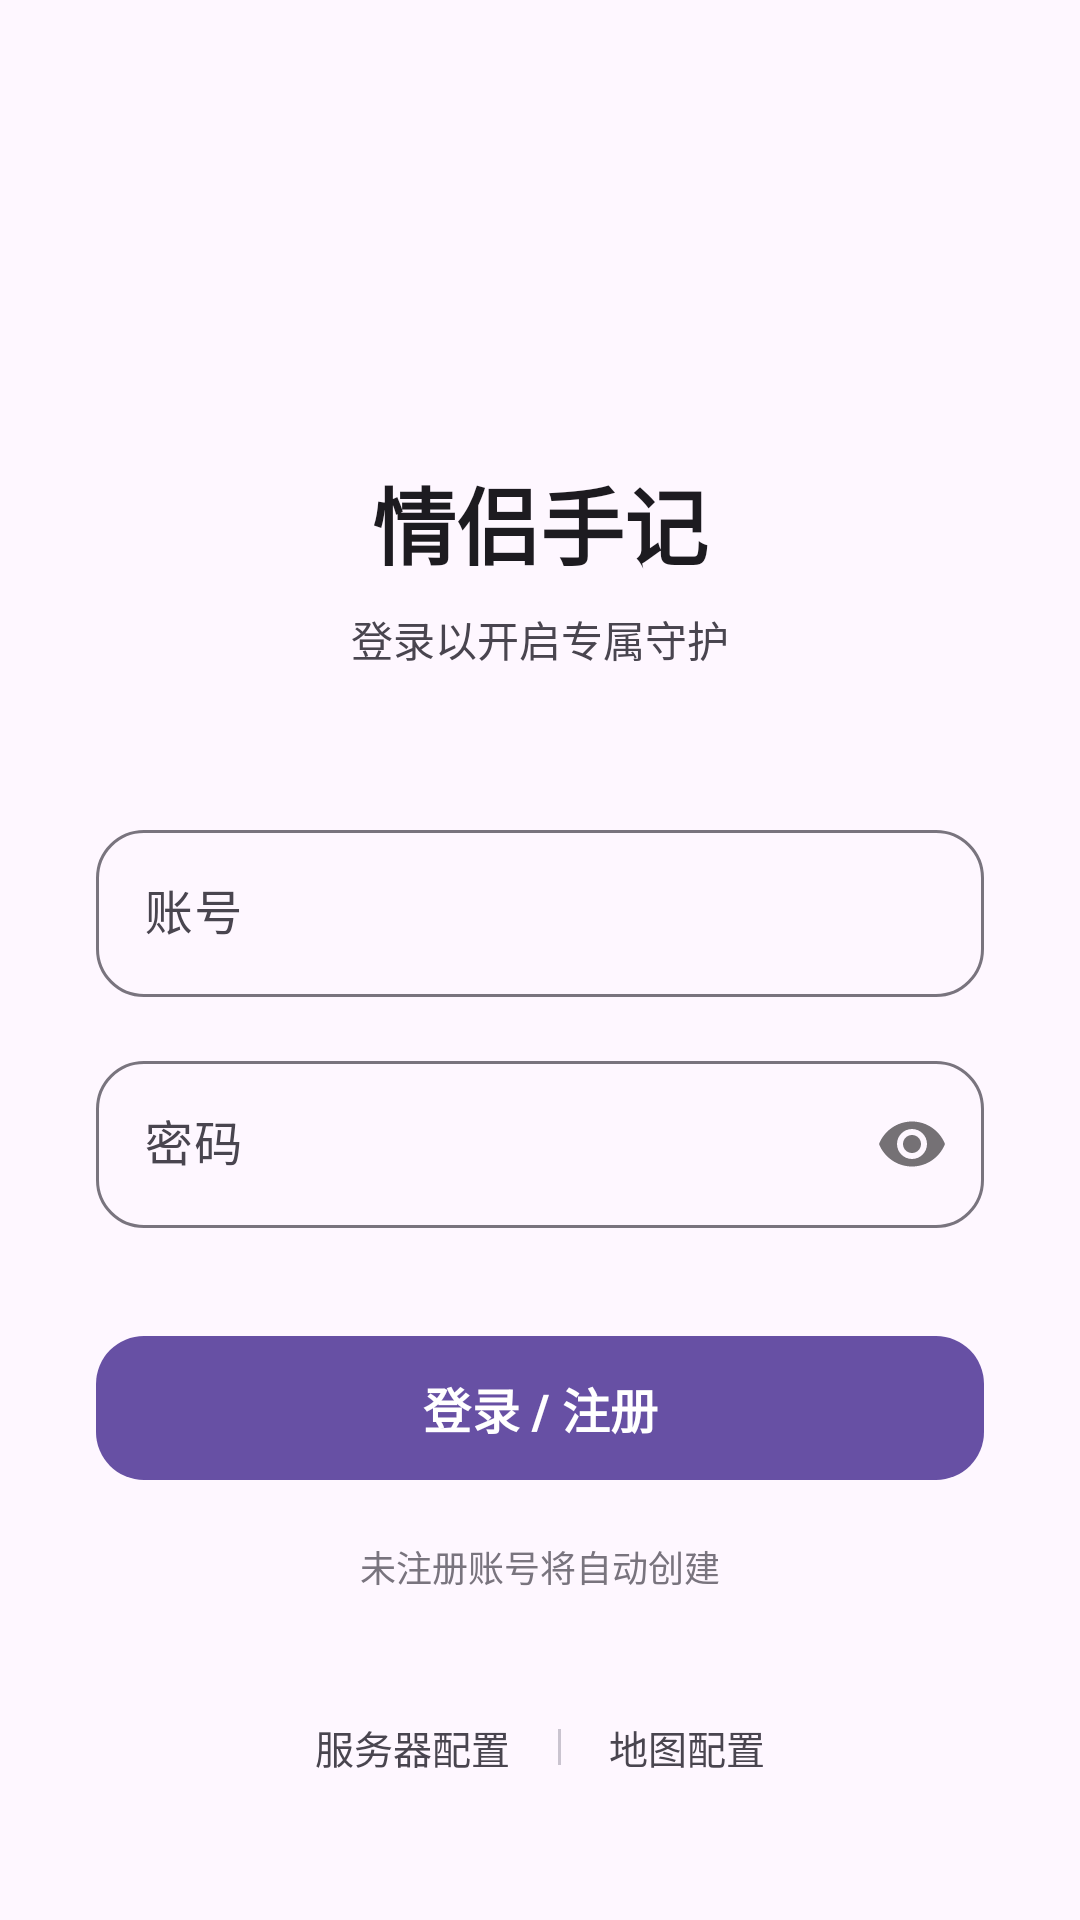

Reconstruct the res/layout file that produces this screen, plus the resources it refers to.
<!-- AndroidManifest.xml: activity theme Theme.情侣手记 -->
<!-- res/layout/activity_login.xml -->
<?xml version="1.0" encoding="utf-8"?>
<LinearLayout xmlns:android="http://schemas.android.com/apk/res/android"
    xmlns:app="http://schemas.android.com/apk/res-auto"
    android:layout_width="match_parent"
    android:layout_height="match_parent"
    android:background="?attr/colorSurface"
    android:gravity="center"
    android:orientation="vertical"
    android:padding="32dp">

    <View android:layout_width="match_parent" android:layout_height="0dp" android:layout_weight="1" />

    <ImageView
        android:layout_width="64dp"
        android:layout_height="64dp"
        android:layout_marginBottom="24dp"
        android:src="@drawable/ic_period"
        app:tint="?attr/colorPrimary" />

    <TextView
        android:layout_width="wrap_content"
        android:layout_height="wrap_content"
        android:layout_marginBottom="8dp"
        android:text="情侣手记"
        android:textColor="?attr/colorOnSurface"
        android:textSize="28sp"
        android:textStyle="bold" />

    <TextView
        android:layout_width="wrap_content"
        android:layout_height="wrap_content"
        android:layout_marginBottom="48dp"
        android:text="登录以开启专属守护"
        android:textColor="?attr/colorOnSurfaceVariant"
        android:textSize="14sp" />

    <com.google.android.material.textfield.TextInputLayout
        style="@style/Widget.Material3.TextInputLayout.OutlinedBox"
        android:layout_width="match_parent"
        android:layout_height="wrap_content"
        android:hint="账号"
        app:boxCornerRadiusBottomEnd="16dp"
        app:boxCornerRadiusBottomStart="16dp"
        app:boxCornerRadiusTopEnd="16dp"
        app:boxCornerRadiusTopStart="16dp">

        <com.google.android.material.textfield.TextInputEditText
            android:id="@+id/et_username"
            android:layout_width="match_parent"
            android:layout_height="wrap_content" />
    </com.google.android.material.textfield.TextInputLayout>

    <com.google.android.material.textfield.TextInputLayout
        style="@style/Widget.Material3.TextInputLayout.OutlinedBox"
        android:layout_width="match_parent"
        android:layout_height="wrap_content"
        android:layout_marginTop="16dp"
        android:hint="密码"
        app:boxCornerRadiusBottomEnd="16dp"
        app:boxCornerRadiusBottomStart="16dp"
        app:boxCornerRadiusTopEnd="16dp"
        app:boxCornerRadiusTopStart="16dp"
        app:passwordToggleEnabled="true">

        <com.google.android.material.textfield.TextInputEditText
            android:id="@+id/et_password"
            android:layout_width="match_parent"
            android:layout_height="wrap_content"
            android:inputType="textPassword" />
    </com.google.android.material.textfield.TextInputLayout>

    <com.google.android.material.button.MaterialButton
        android:id="@+id/btn_login"
        style="@style/Widget.Material3.Button"
        android:layout_width="match_parent"
        android:layout_height="56dp"
        android:layout_marginTop="32dp"
        android:text="登录 / 注册"
        android:textSize="16sp"
        android:textStyle="bold"
        app:cornerRadius="16dp" />

    <TextView
        android:layout_width="wrap_content"
        android:layout_height="wrap_content"
        android:layout_marginTop="16dp"
        android:text="未注册账号将自动创建"
        android:textColor="?attr/colorOutline"
        android:textSize="12sp" />

    <View android:layout_width="match_parent" android:layout_height="0dp" android:layout_weight="1" />

    <LinearLayout
        android:layout_width="wrap_content"
        android:layout_height="wrap_content"
        android:layout_marginBottom="8dp"
        android:gravity="center_vertical"
        android:orientation="horizontal">

        <TextView
            android:id="@+id/tv_cfg_server"
            android:layout_width="wrap_content"
            android:layout_height="wrap_content"
            android:background="?attr/selectableItemBackground"
            android:padding="8dp"
            android:text="服务器配置"
            android:textColor="?attr/colorOnSurfaceVariant"
            android:textSize="13sp" />

        <View
            android:layout_width="1dp"
            android:layout_height="12dp"
            android:layout_marginHorizontal="8dp"
            android:background="?attr/colorOutlineVariant" />

        <TextView
            android:id="@+id/tv_cfg_amap"
            android:layout_width="wrap_content"
            android:layout_height="wrap_content"
            android:background="?attr/selectableItemBackground"
            android:padding="8dp"
            android:text="地图配置"
            android:textColor="?attr/colorOnSurfaceVariant"
            android:textSize="13sp" />

    </LinearLayout>
</LinearLayout>
<!-- resources referenced by this layout -->
<resources>
  <style name="Theme.情侣手记" parent="Base.Theme.情侣手记" />
  <style name="Base.Theme.情侣手记" parent="Theme.Material3.DayNight.NoActionBar">
          
          
      </style>
</resources>
